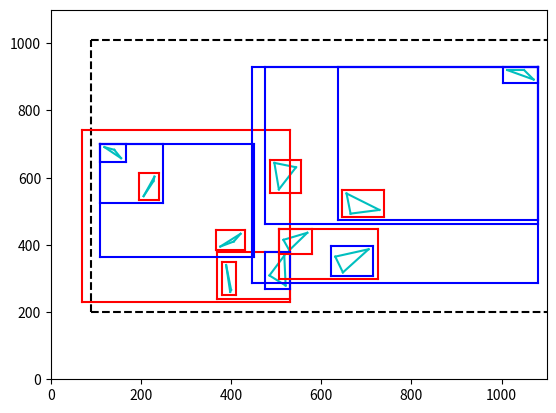

Write Python code to recreate this figure.
from random import randrange
from matplotlib import pyplot as plt


EPS = 10
N = 10
B = 1000


class Point:
    def __init__(self, x, y):
        self.x = x
        self.y = y

    def draw(self):
        plt.plot(self.x, self.y, "ro")

    def __add__(self, b):
        return Point(self.x + b.x, self.y + b.y)

    def __truediv__(self, b):
        return Point(self.x / b, self.y / b)

    def __str__(self):
        return str(self.x) + " " + str(self.y)


class Triangle:
    def __init__(self, v0, v1, v2):
        self.v0 = v0
        self.v1 = v1
        self.v2 = v2

        minx = min(map(lambda x: x.x, (v0, v1, v2)))
        miny = min(map(lambda x: x.y, (v0, v1, v2)))
        maxx = max(map(lambda x: x.x, (v0, v1, v2)))
        maxy = max(map(lambda x: x.y, (v0, v1, v2)))

        self.box = Box(minx, miny, maxx, maxy)

    def area(self):
        a = self.v0.x * (self.v1.y - self.v2.y)
        b = self.v1.x * (self.v2.y - self.v0.y)
        c = self.v2.x * (self.v0.y - self.v1.y)
        return abs((a + b + c) / 2)

    def centroid(self):
        return (self.v0 + self.v1 + self.v2) / 3

    def draw(self):
        plt.plot([self.v0.x, self.v1.x], [self.v0.y, self.v1.y], "c-")
        plt.plot([self.v1.x, self.v2.x], [self.v1.y, self.v2.y], "c-")
        plt.plot([self.v2.x, self.v0.x], [self.v2.y, self.v0.y], "c-")

    def __str__(self):
        return "v0: " + str(self.v0) + " v1: " + str(self.v1) + \
            " v2: " + str(self.v2)


class Box:
    def __init__(self, minx=1e9, miny=1e9, maxx=-1e9, maxy=-1e9):
        self.minx = minx
        self.miny = miny
        self.maxx = maxx
        self.maxy = maxy
        self.empty = (minx == 1e9)

    def merge(self, box):
        if box.empty:
            return
        self.empty = False
        self.minx = min(self.minx, box.minx) - EPS
        self.miny = min(self.miny, box.miny) - EPS
        self.maxx = max(self.maxx, box.maxx) + EPS
        self.maxy = max(self.maxy, box.maxy) + EPS

    def draw(self, color="b-"):
        plt.plot([self.minx, self.minx], [self.miny, self.maxy], color)
        plt.plot([self.minx, self.maxx], [self.miny, self.miny], color)
        plt.plot([self.maxx, self.maxx], [self.miny, self.maxy], color)
        plt.plot([self.minx, self.maxx], [self.maxy, self.maxy], color)

    def __str__(self):
        return "minx: " + str(self.minx) + " miny: " + str(self.miny) + \
            " maxx: " + str(self.maxx) + " maxy: " + str(self.maxy)


class Node:
    def __init__(self, objects, root=False):
        self.objects = objects
        self.box = Box()
        self.left = None
        self.right = None
        self.root = root

        if not self.objects:
            return

        for obj in self.objects:
            self.box.merge(obj.box)

        print(self.box)

        centroids = [(obj.centroid(), obj) for obj in self.objects]

        minx = min(cent.x for cent, obj in centroids)
        maxx = max(cent.x for cent, obj in centroids)

        miny = min(cent.y for cent, obj in centroids)
        maxy = max(cent.y for cent, obj in centroids)

        if (maxy - miny) > (maxx - minx):
            centroids.sort(key=lambda x: x[0].y)
        else:
            centroids.sort(key=lambda x: x[0].x)

        left = centroids[:len(centroids) // 2]
        right = centroids[len(centroids) // 2:]

        if left and right:
            self.left = Node([x[1] for x in left])
            self.right = Node([x[1] for x in right])

    def draw(self):
        if self.root and not self.box.empty:
            self.box.draw("k--")

        if self.left and not self.left.box.empty:
            self.left.box.draw("r-")
            self.left.draw()

        if self.right and not self.right.box.empty:
            self.right.draw()
            self.right.box.draw("b-")


if __name__ == "__main__":
    objects = list()

    while len(objects) < N:
        seed = Point(randrange(B), randrange(B))
        verts = (seed + Point(randrange(B / 10), randrange(B / 10))
                 for _ in range(3))
        tmp = Triangle(*verts)
        if tmp.area() > 5:
            objects.append(tmp)

    bvh = Node(objects, root=True)

    plt.ylim(0, B + B / 10)
    plt.xlim(0, B + B / 10)

    for obj in objects:
        obj.draw()

    bvh.draw()

    plt.show()
